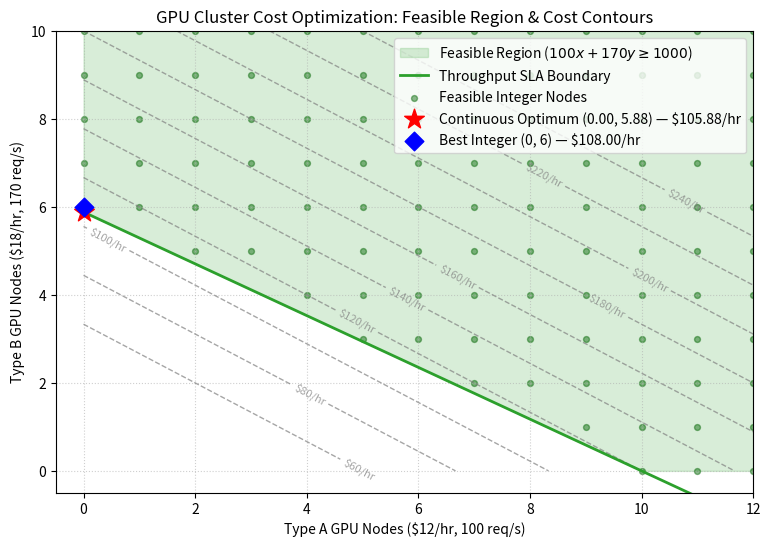

Here is the Python script that generated this plot:
import numpy as np
from scipy.optimize import minimize
import matplotlib.pyplot as plt

# 1. Problem Definition: MLOps GPU Inference Cluster Cost Optimization
# x = Type A GPU nodes ($12/hr, 100 req/s)
# y = Type B GPU nodes ($18/hr, 170 req/s)
# Constraint: 100*x + 170*y >= 1000 req/s

def cost(z):
    x, y = z
    return 12 * x + 18 * y


def capacity_constraint(z):
    x, y = z
    return 100 * x + 170 * y - 1000


constraints = {
    "type": "ineq",
    "fun": capacity_constraint
}
bounds = [(0, None), (0, None)]

# 2. Solve Continuous Relaxation with SLSQP
solution = minimize(
    cost,
    x0=[5, 3],
    method="SLSQP",
    bounds=bounds,
    constraints=constraints
)

x_opt, y_opt = solution.x
print("--- MLOps GPU Cluster Allocation (Constrained Optimization) ---")
print(f"Optimization success:  {solution.success}")
print(f"Type A allocation (x): {x_opt:.3f} nodes")
print(f"Type B allocation (y): {y_opt:.3f} nodes")
print(f"Total throughput:      {100 * x_opt + 170 * y_opt:.2f} req/s")
print(f"Minimum hourly cost:   ${solution.fun:.2f}/hr")

# 3. Search Nearby Integer Combinations for Whole-Node Deployment
best_integer = None
feasible_ints = []

for a in range(0, 15):
    for b in range(0, 12):
        capacity = 100 * a + 170 * b
        if capacity >= 1000:
            total_cost = 12 * a + 18 * b
            feasible_ints.append((a, b))
            if best_integer is None or total_cost < best_integer[0]:
                best_integer = (total_cost, a, b, capacity)

int_cost, int_a, int_b, int_cap = best_integer
print("\n--- Best Whole-Node (Integer) Deployment ---")
print(f"Type A nodes:          {int_a}")
print(f"Type B nodes:          {int_b}")
print(f"Total throughput:      {int_cap} req/s")
print(f"Minimum integer cost:  ${int_cost:.2f}/hr")

# 4. Visualize Feasible Region, Cost Contours, and Optima
x_vals = np.linspace(0, 12, 300)
y_vals = np.linspace(0, 10, 300)
X, Y = np.meshgrid(x_vals, y_vals)
Z_cost = 12 * X + 18 * Y

# Constraint boundary: 100*x + 170*y = 1000  =>  y = (1000 - 100*x) / 170
y_boundary = (1000 - 100 * x_vals) / 170

plt.figure(figsize=(9, 6))

# Plot cost contours
contours = plt.contour(X, Y, Z_cost, levels=np.arange(60, 260, 20),
                       colors='gray', linestyles='--', linewidths=1.0, alpha=0.7)
plt.clabel(contours, inline=True, fontsize=8, fmt='$%d/hr')

# Shade feasible region (above the constraint line)
plt.fill_between(x_vals, np.maximum(y_boundary, 0), 10,
                 color='#2ca02c', alpha=0.18, label='Feasible Region ($100x + 170y \\geq 1000$)')
plt.plot(x_vals, y_boundary, color='#2ca02c', linewidth=2, label='Throughput SLA Boundary')

# Plot feasible integer grid points
fi = np.array(feasible_ints)
plt.scatter(fi[:, 0], fi[:, 1], color='darkgreen', s=18, alpha=0.45, label='Feasible Integer Nodes')

# Highlight Continuous and Integer Optima
plt.scatter([x_opt], [y_opt], color='red', marker='*', s=220, zorder=6,
            label=f'Continuous Optimum ({x_opt:.2f}, {y_opt:.2f}) — ${solution.fun:.2f}/hr')
plt.scatter([int_a], [int_b], color='blue', marker='D', s=90, zorder=7,
            label=f'Best Integer ({int_a}, {int_b}) — ${int_cost:.2f}/hr')

plt.xlim(-0.5, 12)
plt.ylim(-0.5, 10)
plt.xlabel("Type A GPU Nodes ($12/hr, 100 req/s)")
plt.ylabel("Type B GPU Nodes ($18/hr, 170 req/s)")
plt.title("GPU Cluster Cost Optimization: Feasible Region & Cost Contours")
plt.grid(True, linestyle=':', alpha=0.6)
plt.legend(loc='upper right')

plt.savefig('plot.png', dpi=150, bbox_inches='tight')
print("\nGraph saved as 'plot.png'")
plt.show()
